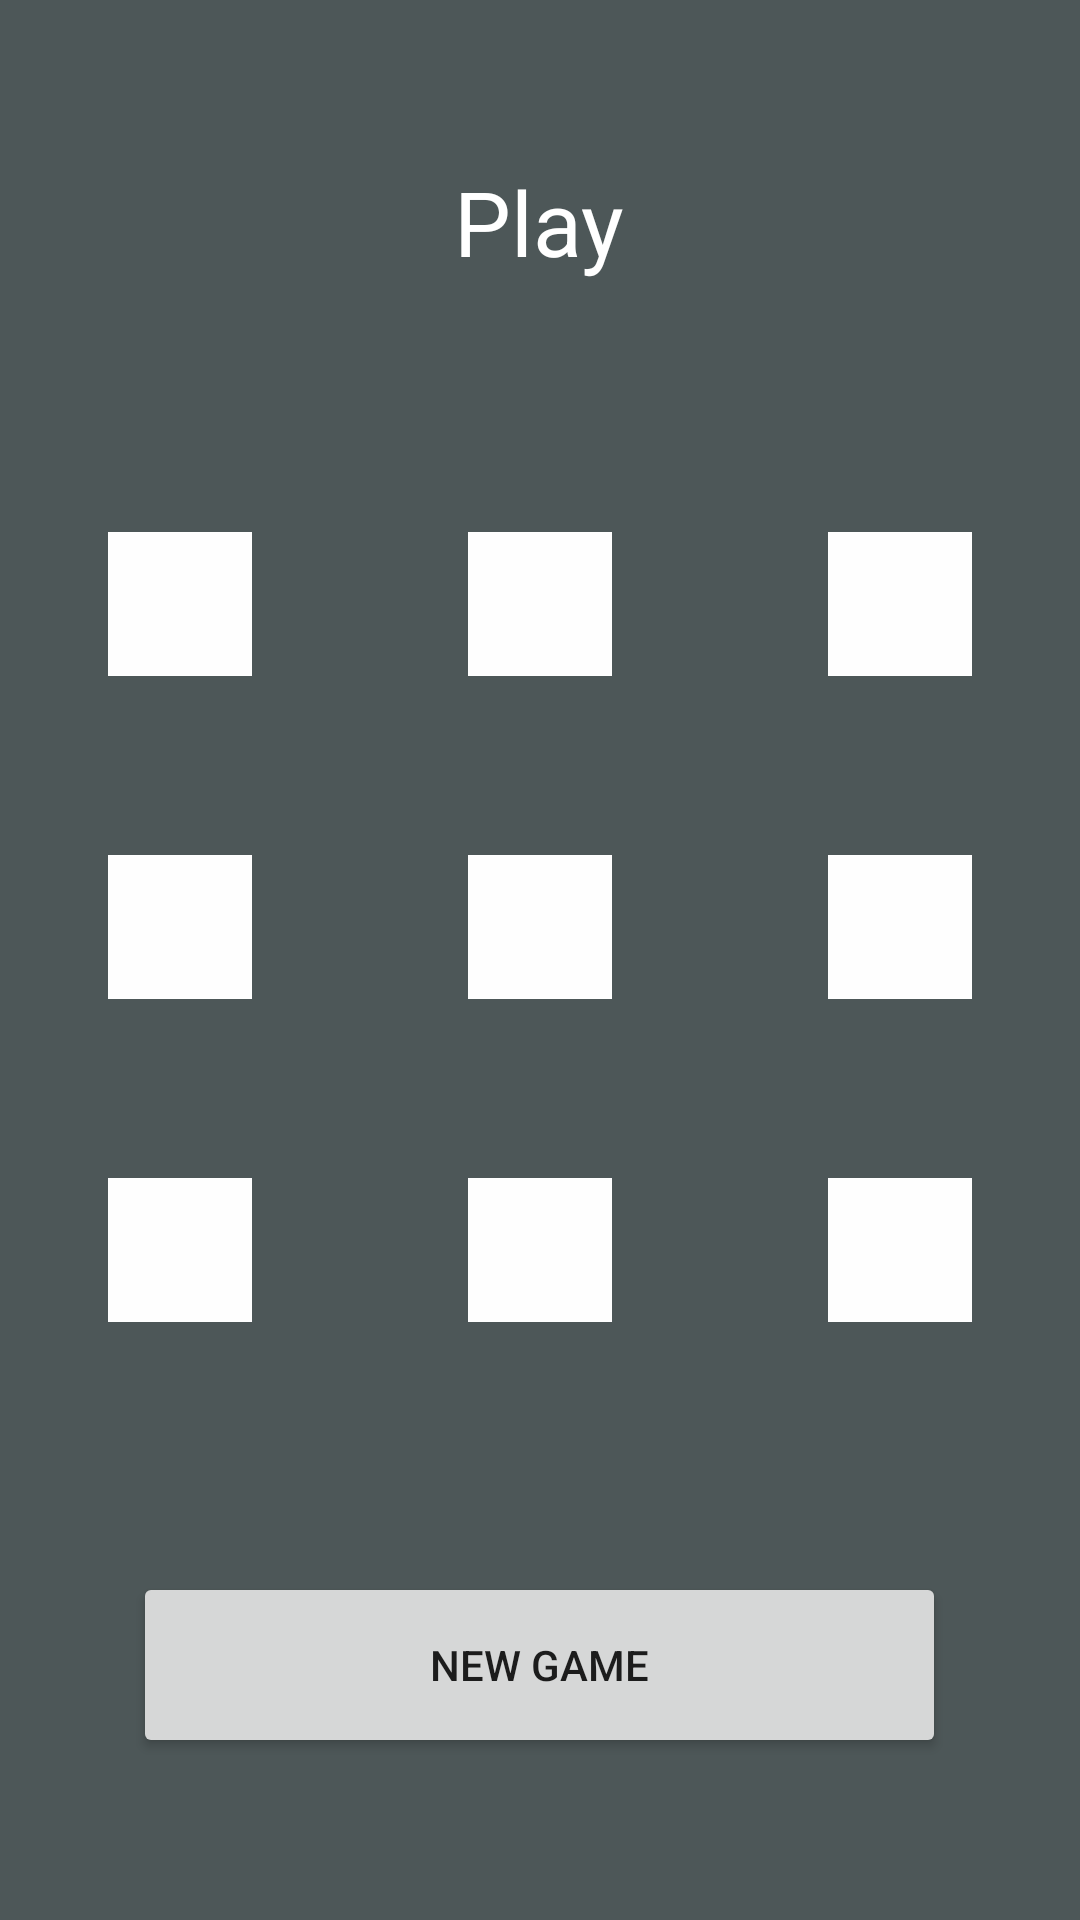

Write the Android layout XML for this screen, with the resource values it uses.
<!-- AndroidManifest.xml: application theme AppTheme -->
<!-- res/layout/game_view.xml -->
<?xml version="1.0" encoding="utf-8"?>
<layout
    xmlns:android="http://schemas.android.com/apk/res/android"
    xmlns:app="http://schemas.android.com/apk/res-auto"
    xmlns:tools="http://schemas.android.com/tools">

    <data>
        <variable name="game" type="com.example.tictactoe.game.Game"/>
    </data>

    <LinearLayout
        android:layout_width="match_parent"
        android:layout_height="match_parent"
        android:orientation="vertical"
        android:background="@color/backGroundColor"
        android:weightSum="5">

        <RelativeLayout
            android:layout_width="match_parent"
            android:layout_height="wrap_content"
            android:layout_weight="1">

            <TextView
                android:id="@+id/text_view_p1"
                android:layout_width="wrap_content"
                android:layout_height="wrap_content"
                android:text="@{game.gameInfo.gameStatus, default=Play}"
                android:textSize="30sp"
                android:textColor="@color/white"
                android:layout_centerInParent="true"/>

        </RelativeLayout>

        <LinearLayout
            android:layout_width="match_parent"
            android:layout_height="0dp"
            android:layout_weight="1">

            <ImageButton
                android:src="@drawable/empty"
                android:id="@+id/cell_00"
                android:layout_width="0dp"
                android:layout_height="match_parent"
                android:layout_weight="1"
                android:padding="4dp"
                android:layout_margin="2dp"
                android:background="@null"/>

            <ImageButton
                android:src="@drawable/empty"
                android:id="@+id/cell_01"
                android:layout_width="0dp"
                android:layout_height="match_parent"
                android:layout_weight="1"
                android:padding="4dp"
                android:layout_margin="2dp"
                android:background="@null"/>

            <ImageButton
                android:src="@drawable/empty"
                android:id="@+id/cell_02"
                android:layout_width="0dp"
                android:layout_height="match_parent"
                android:layout_weight="1"
                android:padding="4dp"
                android:layout_margin="2dp"
                android:background="@null"/>

        </LinearLayout>

        <LinearLayout
            android:layout_width="match_parent"
            android:layout_height="0dp"
            android:layout_weight="1">

            <ImageButton
                android:src="@drawable/empty"
                android:id="@+id/cell_10"
                android:layout_width="0dp"
                android:layout_height="match_parent"
                android:layout_weight="1"
                android:padding="4dp"
                android:layout_margin="2dp"
                android:background="@null"/>

            <ImageButton
                android:src="@drawable/empty"
                android:id="@+id/cell_11"
                android:layout_width="0dp"
                android:layout_height="match_parent"
                android:layout_weight="1"
                android:padding="4dp"
                android:layout_margin="2dp"
                android:background="@null"/>

            <ImageButton
                android:src="@drawable/empty"
                android:id="@+id/cell_12"
                android:layout_width="0dp"
                android:layout_height="match_parent"
                android:layout_weight="1"
                android:padding="4dp"
                android:layout_margin="2dp"
                android:background="@null"/>

        </LinearLayout>

        <LinearLayout
            android:layout_width="match_parent"
            android:layout_height="0dp"
            android:layout_weight="1">

            <ImageButton
                android:src="@drawable/empty"
                android:id="@+id/cell_20"
                android:layout_width="0dp"
                android:layout_height="match_parent"
                android:layout_weight="1"
                android:padding="4dp"
                android:layout_margin="2dp"
                android:background="@null"/>

            <ImageButton
                android:src="@drawable/empty"
                android:id="@+id/cell_21"
                android:layout_width="0dp"
                android:layout_height="match_parent"
                android:layout_weight="1"
                android:padding="4dp"
                android:layout_margin="2dp"
                android:background="@null"/>

            <ImageButton
                android:src="@drawable/empty"
                android:id="@+id/cell_22"
                android:layout_width="0dp"
                android:layout_height="match_parent"
                android:layout_weight="1"
                android:padding="4dp"
                android:layout_margin="2dp"
                android:background="@null"/>

        </LinearLayout>

        <RelativeLayout
            android:layout_width="match_parent"
            android:layout_height="wrap_content"
            android:layout_weight="1">

            <Button
                android:id="@+id/new_game"
                android:layout_width="271dp"
                android:layout_height="62dp"
                android:layout_centerInParent="true"
                android:text="@string/new_game" />

        </RelativeLayout>
    </LinearLayout>

</layout>
<!-- resources referenced by this layout -->
<resources>
  <color name="backGroundColor">#4D5758</color>
  <color name="white">#FFFFFF</color>
  <!-- drawable empty: png bitmap (drawable-hdpi, 391 bytes) -->
  <string name="new_game">New Game</string>
  <style name="AppTheme" parent="Theme.AppCompat.Light.NoActionBar">
          
          <item name="colorPrimary">@color/colorPrimary</item>
          <item name="colorPrimaryDark">@color/backGroundColor</item>
          <item name="colorAccent">@color/colorAccent</item>
      </style>
  <color name="colorPrimary">#008577</color>
  <color name="colorAccent">#D81B60</color>
</resources>
